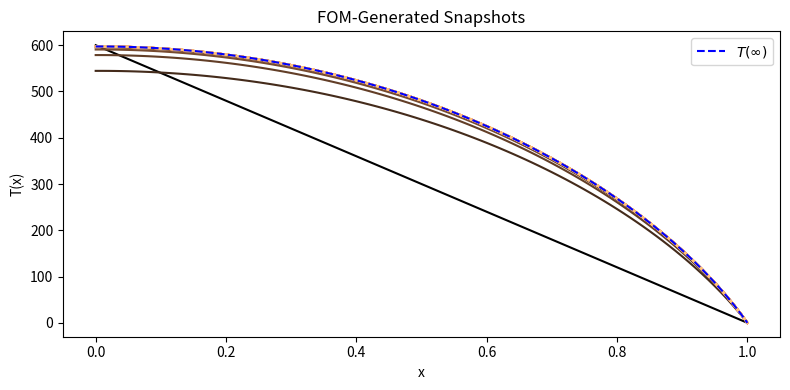
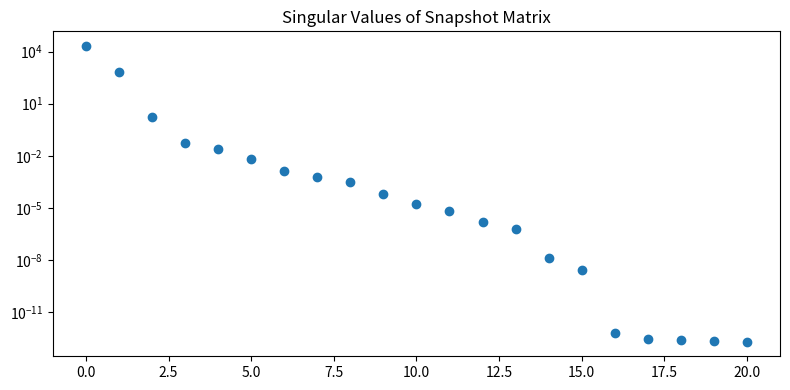
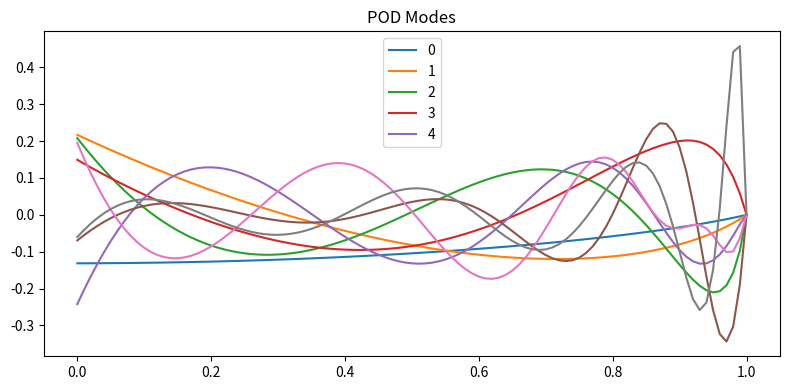
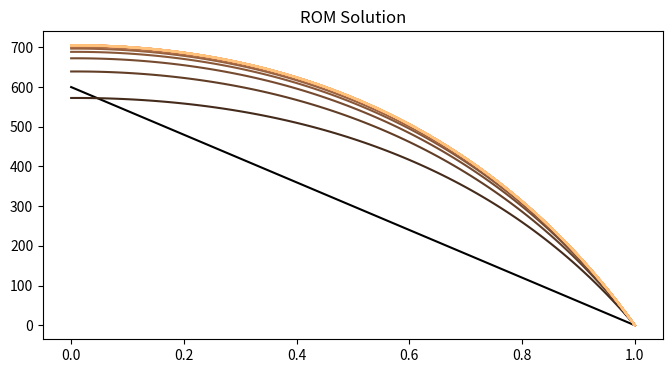
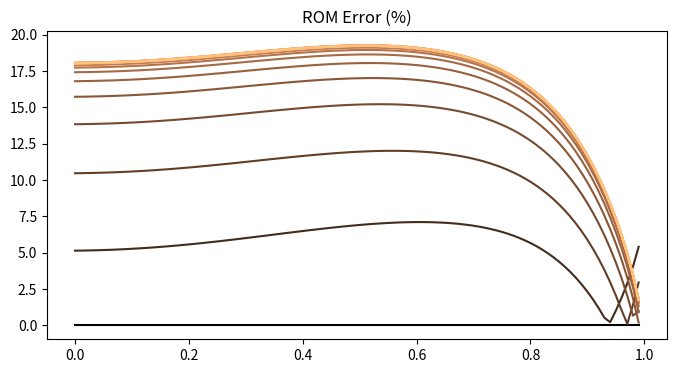

Write the Python code that produced these figures, in order.
"""
Transient conduction in 1-D cartesian geometry.

Provides tools for solving

  rho*c_p*T_t = (d/dx)*[k(x,T)*dT/dx] + q'''

s.t.

  T'(0, t) = 0 and   T(w, t) = 0 .

where w is the wall width.    

Uses finite-difference method:

  T_t = (1/[rho*c_p]) * [(ΔkΔT + kΔ^2 T) + q''')

where Δ and Δ^2 indicate first and second central differences, i.e.,

  Δy[i]   = (y[i+1]-y[i-1])/(2Δ)
  Δ^2y[i] = (y[i+1]-2*y[i]+y[i-1])/(2Δ^2)

Solution uses solve_ivp in time.
"""

import numpy as np 
from scipy.integrate import odeint, solve_ivp
import matplotlib.pyplot as plt
from time import time 


def get_source(T, t, x, k, c_p, rho, q):
    qq = q(x, t)
    qq[-1] = 0.0 # does not get added to bc
    qq[0]  = 0.0 
    return  qq/(rho(x)*c_p(x, T))  

def get_A(x, T, fk, fc_p, frho):
    """Generate conduction problem system matrix given constants and temperature.

    Args:
        x (array): points
        T (array): temperature at points
        fk (function): conductivity as function of x and T
        fc_p (function): specific heat as function of x and T
        frho (function): density as function of x 
    """
 
    assert len(x) == len(T)
    n = len(x)
    Δx = x[1] - x[0]
    # Initialize system matrix
    A = np.zeros((n, n))
    # Left boundary condition
    A[0, 0] = -1/Δx
    A[0, 1] = 1/Δx
    # Right boundary condition
    A[-1, -1] = 1
    # Internal cells
    k = fk(x, T)
    c_p = fc_p(x, T)
    rho = frho(x)
    for i in range(1, n-1):
        a = (k[i+1] - k[i-1])/(4*Δx**2*rho[i]*c_p[i])
        b = k[i] / (Δx**2*rho[i]*c_p[i])
        A[i, i-1] = -a+b
        A[i, i]   = -2*b
        A[i, i+1] = a+b
    return A 

def rhs(t, T, x, k, c_p, rho, q):
    """ A@T + q'''/(rho*c_p)
    """
    A = get_A(x, T, k, c_p, rho)
    s = get_source(T, t, x, k, c_p, rho, q)
    return A@T + s

def solve_steady_state(k, c_p, rho, q, ic, w, nx, verbose = False):
    """Solve the full-order model for steady state, i.e., dT/dt = 0.

    This assumes a constant source at t = 0.
    """
    x = np.linspace(0, w, nx)
    T_ss_0 = ic(x) 
    
    # Picard iteration
    for i in range(100):
        A = get_A(x, T_ss_0, k, c_p, rho)
        qq = get_source(T_ss_0, 0, x, k, c_p, rho, q)
        T_ss = np.linalg.solve(-A, qq)
        err = np.linalg.norm(T_ss - T_ss_0)
        if verbose:
            print(f"iter={i} err={err:.4e}")
        if np.linalg.norm(T_ss - T_ss_0) < 1e-8:
            if verbose:
                print(f"converged steady state in {i} iterations.")
            break 
        T_ss_0[:] = T_ss[:]
    return T_ss, x


def solve(k, c_p, rho, q, T0, w, nx, times):
    """Solve the full-order model. 

    Args:
        k (function): Conductivity, k(array: x, array: T)
        c_p (function): Specific heat, c_p(array: x, array: T)
        rho (function): Density, rho(array: x)
        q (function): Heat generation rate, q(array: x, float: t)
        T0 (function): Initial condition, T0(array: x)
        w (float): Wall width
        nx (int): Number of spatial points
        times (array): Times at which solution is requested

    Returns:
        snapshots (array): Solution at each requested time, (nx, len(times))
        x (array): Points at which solution is evaluated, (nx)
    """
    x = np.linspace(0, w, nx)
    ic = T0(x)
    sol = solve_ivp(rhs, t_span=(0, times[-1]), y0=ic, t_eval=times, args=(x, k, c_p, rho, q), method="BDF")
    snapshots=sol.y
    return snapshots, x

def solve_rom(𝛙, x, k, c_p, rho, q, T0, times, nonlinear=False, deim=False):
    """Solve the reduced-order model.

    Args:
        𝛙 (array): POD basis (nx, nt)
        x (array): Spatial points on which POD basis is defined
        k (function): Conductivity, k(array: x, array: T)
        c_p (function): Specific heat, c_p(array: x, array: T)
        rho (function): Density, rho(array: x)
        q (function): Heat generation rate, q(array: x, float: t)
        T0 (function): Initial condition, T0(array: x)
        times (array): Times at which solution is requested
    """

    # from 
    #   dy/dt = Ay + s
    # to
    #   dỹ/dt = (𝛙^T A 𝛙)ỹ + 𝛙^T s

    # Project initial condition
    T_tilde_0 = 𝛙.T@T0(x) 

    if nonlinear == False:

        # Get A evaluated at the initial condition
        A = get_A(x, T0(x), k, c_p, rho)
        #   and then project
        A_tilde = 𝛙.T@(A@𝛙)

        # Get the source at time t = 0
        s = get_source(T0, 0, x, k, c_p, rho, q)
        #   and then project
        s_tilde = 𝛙.T@s

        def rhs_rom(t, T_tilde, A_tilde, s_tilde):
            return A_tilde@T_tilde + s_tilde
        
        sol = solve_ivp(rhs_rom, t_span=(0, times[-1]), y0=T_tilde_0, t_eval=times, args=(A_tilde, s_tilde), method="BDF")

    else:

        def rhs_rom_nl(t, T_tilde, 𝛙, x, k, c_p, rho, q):
            # Get A evaluated at the initial condition
            A = get_A(x, 𝛙@T_tilde, k, c_p, rho)
            #   and then project
            A_tilde = 𝛙.T@(A@𝛙)
            # Get the source at time t = 0
            s = get_source(T0, t, x, k, c_p, rho, q)
            #   and then project
            s_tilde = 𝛙.T@s
            return A_tilde@T_tilde + s_tilde
        
        sol = solve_ivp(rhs_rom_nl, t_span=(0, times[-1]), y0=T_tilde_0, t_eval=times, args=(𝛙, x, k, c_p, rho, q), method="BDF")

    T_tilde = sol.y # [r, nt]
    T = 𝛙@T_tilde 

    return T



def get_pod_basis(snapshots, rank):

    U, S, V = np.linalg.svd(snapshots)

    return U[:, 0:rank], S[:, 0:rank]

def k_fuel(x, T_K, B=0.0) : 
    """ Calculate fuel conductivity (W/m-K) for temperature T_K (K)
    
    From J.D. Hales et al. (2013) "Bison Theory" (NFIR model)
    """
    from numpy import exp, tanh
    # kelvin to celsius
    T = T_K - 273.15;
    # thermal recovery function
    rf = 0.5*(1.0+tanh((T-900.0)/150.0))
    # phonon contribution at start of thermal recovery [Hales eq. 8.14]
    kps = 1.0/(0.09592+0.00614*B-0.000014*B**2+(0.00025-0.00000181*B)*T)
    # phonon contribution at the end of thermal recovery [Hales eq. 8.15]
    kpend = 1.0/(0.09592+0.0026*B+(0.00025-0.00000027*B)*T)
    # unirradiated material at 95% th. density [Hales eq. 8.17]
    kel = 0.0132*exp((0.00188)*T)
    k = (1.0-rf)*kps + rf*kpend + kel
    return k

def k_cladding(x, T) :
    """ Returns thermal conductivity (W/m) for Zr-4 at temperature T (K)
    
    Reference: INL/EXT-14-32591, Revision 1
    """
    return 7.511 + 2.088e-2*T - 1.45e-5*T**2 + 7.668e-9*T**3

    

def demo_problem_simple():

    # Problem definition
    nx = 101  # number of spatial cells
    w = 1.0   # width of wall
    def ic(x):
        y = x**0; y[x>0.5] = 0.0
        return y
    k = lambda x, T: 1.0*x**0  
    c_p = lambda x, T: 1*x**0
    rho = lambda x: 1*x**0
    q = lambda x, t: 1*x**0


    # Solve FOM and extract snapshots
    times = np.linspace(0, 10, 11)
    sol_fom, x = solve(k, c_p, rho, q, ic, 1.0, nx, times)
    plt.figure(1, figsize=(8, 4))
    plt.title("FOM-Generated Snapshots")
    for i in range(len(times)):
        plt.plot(x, sol_fom[:, i], color=plt.cm.copper(np.sqrt(i/len(times)))); 
    # Steady-state solution (for sanity check)
    A = get_A(x, ic(x), k, c_p, rho)
    qq = get_source(ic(x), 0, x, k, c_p, rho, q)
    T_ss = np.linalg.solve(-A, qq)
    plt.plot(x, T_ss, 'b--', label=r"$T(\infty)$")
    plt.xlabel("x"); plt.ylabel("T(x)");
    plt.legend()
    plt.tight_layout()

    # Generate the POD modes
    U, S, V = np.linalg.svd(sol_fom[:,:])  # or sol[:,1:]! 
    plt.figure(2, figsize=(8,4))
    plt.title("Singular Values of Snapshot Matrix")
    plt.semilogy(S, 'o')
    plt.tight_layout()
    plt.figure(3, figsize=(8,4))
    plt.title("POD Modes")
    r = 5
    𝛙 = U[:, :r]
    plt.plot(x, 𝛙);
    plt.legend(range(0,5))
    plt.tight_layout()

    # Solve the ROM
    sol_rom = solve_rom(𝛙, x, k, c_p, rho, q, ic, times)
    plt.figure(4, figsize=(8, 4))
    plt.title("ROM Solution")
    for i in range(len(times)):
        plt.plot(x, sol_rom[:, i], color=plt.cm.copper(np.sqrt(i/len(times)))); 
    plt.figure(5, figsize=(8, 4))
    plt.title("ROM Error (%)")
    for i in range(len(times)):
        plt.plot(x, 100*(abs(sol_rom[:, i]-sol_fom[:, i])/sol_fom[:, i]), color=plt.cm.copper(np.sqrt(i/len(times)))); 
    plt.show()

def demo_problem_nonlinear(nonlinear=False):

    # NOTE: zeroing in on an interesting temperature profile
    #       that requires the nonlinearity to be accounted for

    # Problem definition
    nx =101  # number of spatial cells
    w = 1.0   # width of wall
    def ic(x):
        y = 600*(1-x)
        y[-1] = 0
        return y

    k = k_cladding
    #k = lambda x, T: 15*x**0
    c_p = lambda x, T: 100*x**0
    rho = lambda x: 18*x**0
    q = lambda x, t: 15000*x**0

    # Solve FOM and extract snapshots
    times = np.linspace(0, 1000, 21)
    t0 = time()
    sol_fom, x = solve(k, c_p, rho, q, ic, w, nx, times)
    te = time()-t0
    print(f"FOM solved in {te:.4e} s")
    plt.figure(1, figsize=(8, 4))
    plt.title("FOM-Generated Snapshots")
    print(sol_fom.shape)
    for i in range(len(times)):
        plt.plot(x, sol_fom[:, i], color=plt.cm.copper(np.sqrt(i/len(times)))); 
    # Steady-state solution (for sanity check)
    T_ss, _ = solve_steady_state(k, c_p, rho, q, ic, w, nx)
    plt.plot(x, T_ss, 'b--', label=r"$T(\infty)$")
    plt.xlabel("x"); plt.ylabel("T(x)");
    plt.legend()
    plt.tight_layout()

    # Generate the POD modes
    t0 = time()
    U, S, V = np.linalg.svd(sol_fom[:,:])  # or sol[:,1:]! 
    te = time()-t0
    print(f"POD modes found in {te:.4e} s")
    plt.figure(2, figsize=(8,4))
    plt.title("Singular Values of Snapshot Matrix")
    plt.semilogy(S, 'o')
    plt.tight_layout()
    plt.figure(3, figsize=(8,4))
    plt.title("POD Modes")
    r = 8
    𝛙 = U[:, :r]
    plt.plot(x, 𝛙);
    plt.legend(range(0,5))
    plt.tight_layout()

    # Solve the ROM
    t0 = time()
    sol_rom = solve_rom(𝛙, x, k, c_p, rho, q, ic, times, nonlinear=nonlinear)
    te = time()-t0
    print(f"ROM solved in {te:.4e} s")
    plt.figure(4, figsize=(8, 4))
    plt.title("ROM Solution")
    for i in range(len(times)):
        plt.plot(x, sol_rom[:, i], color=plt.cm.copper(np.sqrt(i/len(times)))); 
    plt.figure(5, figsize=(8, 4))
    plt.title("ROM Error (%)")
    for i in range(len(times)):
        plt.plot(x, 100*(abs(sol_rom[:, i]-sol_fom[:, i])/sol_fom[:, i]), color=plt.cm.copper(np.sqrt(i/len(times)))); 
    plt.show()

if __name__ == "__main__":

    demo_problem_nonlinear(nonlinear=False)


